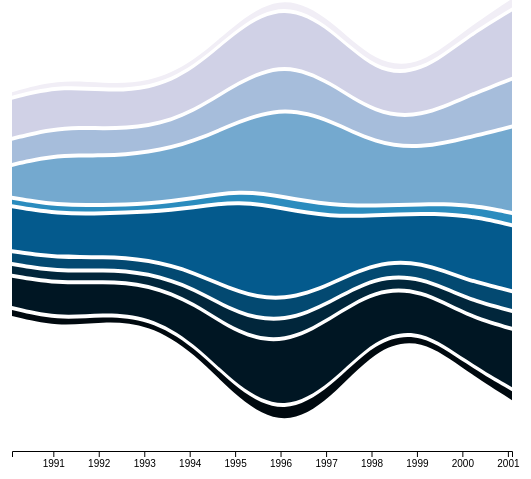
D3 v4 page, settled after 360 driven frames (6 s of simulated time); the page loaded 1 data file(s).


    
    
d3.csv('stream.csv', function(err, d){
  if(err) console.log(err);
  //console.log(d)
  
  var nested_data = d3.nest()
		.key(function(d) { 
            //console.log(d.date)
            return d.date; 
        })
		.entries(d);
  
  //console.log(nested_data);
  
  var mqpdata = nested_data.map(function(d){
    var obj = {
      month: new Date(d.key, 1, 3)
    }
    d.values.forEach(function(v){
      obj[v.key] = +v.value;
    //  console.log(obj[v.key]);
    })
    
    return obj;
  })
  
  buildStreamGraph(mqpdata);
  
})


function buildStreamGraph(mqpdata) {
var data = mqpdata;
  
//console.log(data);
var stack = d3.stack()
    .keys(["0","1","2","3","4","5","6","7","8","9"])
    .order(d3.stackOrderNone)
    .offset(d3.stackOffsetWiggle);

var series = stack(data);

var width = 900,
    height = 800;
var margin = {top:10, bottom:60, left:20, right:40}, 
    width = width - margin.right - margin.left,
    height = height - margin.top - margin.bottom;
var padding = 20;
    
var x = d3.scaleTime()
    .domain(d3.extent(data, function(d){ 
       console.log(d.month);
        return d.month; 
    }))
    .range([0, 500]);

var y = d3.scaleLinear()
    .domain([0, d3.max(series, function(layer) { 
        return d3.max(layer, function(d){ return d[0] + d[1];}); })])
    .range([height/2, -200]);

var color = d3.scaleLinear()
    .range(["#b96a4f", "#54b9a5"]);

var colorrange = ["#00090f", "#001623", "#01263b","#034971", "#045A8D", "#2B8CBE", "#74A9CF", "#A6BDDB", "#D0D1E6", "#F1EEF6"];
    
var z = d3.scaleOrdinal()
    .range(colorrange);
    
var area = d3.area()
    .x(function(d) { 
        console.info('in area function', d); 
        //console.log(d.data.month)s
        return x(d.data.month); 
    })
    .y0(function(d) { return y(d[0]); })
    .y1(function(d) { return y(d[1]); })
    .curve(d3.curveBasis);

var svg = d3.select("body").append("svg")
    .attr("width", width)
    .attr("height", height)
    .append("g")
        .attr("transform", "translate(" + margin.left*2 + "," + margin.top +")");

svg.selectAll("path")
    .data(series)
    .enter().append("path").attr("transform", function (d, i){
        return "translate(0," + -i * 4 + ")";
      })
    .attr("d", area)
    .style("fill", function(d, i) { return z(i); })
    .on('mouseover', function(d){
      d3.select(this).style('fill',d3.rgb( d3.select(this).style("fill") ).brighter());
      d3.select("#major").text(d.key);
      console.log(d.key)
    })
    .on('mouseout', function(d){      
      d3.select(this).style('fill', 
         d3.rgb( d3.select(this).style("fill") ).darker());
         d3.select("#major").text("Mouse over");
})

    console.log(height)
  // Add the X Axis
  svg.append("g")
      .attr("transform", "translate(0," + 500 + ")")
      .call(d3.axisBottom(x));
}
  

### data: stream.csv
key, name, date, value
5, Albany Park, 1990, 1520056
5, Albany Park, 1991, 1702023
5, Albany Park, 1992, 1703714
5, Albany Park, 1993, 1646921
5, Albany Park, 1994, 2141045
5, Albany Park, 1995, 3350039
5, Albany Park, 1996, 3874318
5, Albany Park, 1997, 2841312
5, Albany Park, 1998, 1933076
5, Albany Park, 1999, 1935290
5, Albany Park, 2000, 2815237
5, Albany Park, 2001, 3006797
6, Archer Heights, 1990, 2563748
6, Archer Heights, 1991, 2527124
6, Archer Heights, 1992, 2411892
6, Archer Heights, 1993, 2556100
6, Archer Heights, 1994, 3226767
6, Archer Heights, 1995, 4892737
6, Archer Heights, 1996, 6037846
6, Archer Heights, 1997, 4741099
6, Archer Heights, 1998, 3052046
6, Archer Heights, 1999, 2805395
6, Archer Heights, 2000, 3961093
6, Archer Heights, 2001, 4466966
8, Armour Square, 1990, 297071
8, Armour Square, 1991, 288503
8, Armour Square, 1992, 275503
8, Armour Square, 1993, 267304
8, Armour Square, 1994, 326645
8, Armour Square, 1995, 414579
8, Armour Square, 1996, 690191
8, Armour Square, 1997, 628899
8, Armour Square, 1998, 417782
8, Armour Square, 1999, 306051
8, Armour Square, 2000, 354354
8, Armour Square, 2001, 447567
3, Ashburn, 1990, 5644859
3, Ashburn, 1991, 5538011
3, Ashburn, 1992, 5399230
3, Ashburn, 1993, 5545123
3, Ashburn, 1994, 7721287
3, Ashburn, 1995, 12192411
3, Ashburn, 1996, 13567533
3, Ashburn, 1997, 10005017
3, Ashburn, 1998, 6683138
3, Ashburn, 1999, 6156970
3, Ashburn, 2000, 8891564
3, Ashburn, 2001, 9849723
7, Auburn Gresham, 1990, 4166472
7, Auburn Gresham, 1991, 4242962
7, Auburn Gresham, 1992, 4095681
7, Auburn Gresham, 1993, 3941315
7, Auburn Gresham, 1994, 4750715
7, Auburn Gresham, 1995, 6912794
7, Auburn Gresham, 1996, 7370271
7, Auburn Gresham, 1997, 5957904
7, Auburn Gresham, 1998, 4462355
7, Auburn Gresham, 1999, 4641787
7, Auburn Gresham, 2000, 6712270
7, Auburn Gresham, 2001, 7492148
... 864 more rows